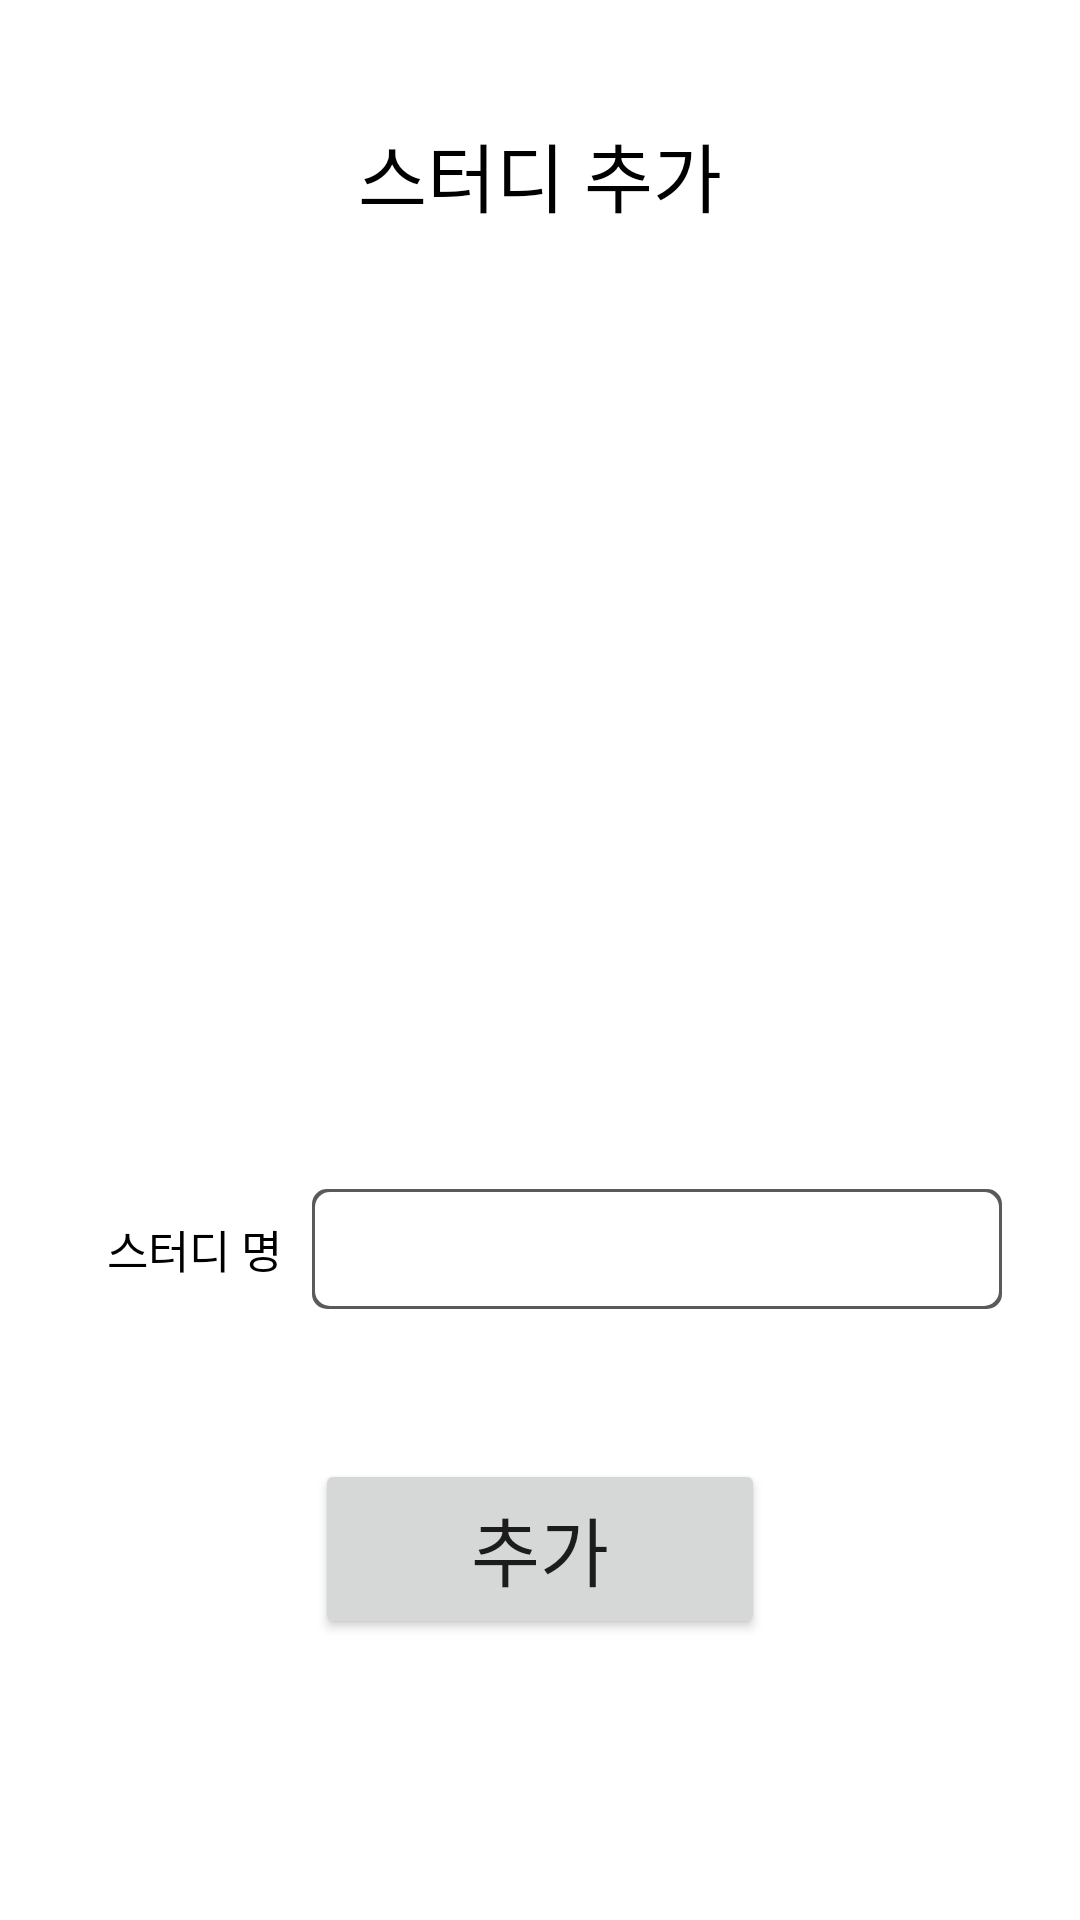

Android layout source for this screen:
<!-- AndroidManifest.xml: application theme Theme.YoWnNer -->
<!-- res/layout/activity_add_study.xml -->
<?xml version="1.0" encoding="utf-8"?>
<LinearLayout xmlns:android="http://schemas.android.com/apk/res/android"
    xmlns:app="http://schemas.android.com/apk/res-auto"
    xmlns:tools="http://schemas.android.com/tools"
    android:layout_width="match_parent"
    android:layout_height="match_parent"
    tools:context=".AddStudy_activity"
    android:orientation="vertical">

    <ImageView
        android:id="@+id/iv_back"
        android:layout_width="30dp"
        android:layout_height="30dp"
        android:layout_gravity="left"
        android:layout_marginLeft="10dp"
        android:layout_marginTop="10dp"
        android:src="@drawable/icon_back" />

    <TextView
        android:layout_width="match_parent"
        android:layout_height="wrap_content"
        android:text="스터디 추가"
        android:gravity="center"
        android:textSize="25sp"
        android:textColor="#000000"/>
    <ImageView
        android:background="@drawable/circle_background"
        android:id="@+id/Iv_profile_image"
        android:layout_gravity="center"
        android:layout_marginTop="150dp"
        android:padding="5dp"
        android:layout_width="150dp"
        android:layout_height="150dp"
        android:src="@drawable/icon_nomalprofile"
        app:layout_constraintBottom_toBottomOf="parent"
        app:layout_constraintEnd_toEndOf="parent"
        app:layout_constraintStart_toStartOf="parent"
        app:layout_constraintTop_toTopOf="parent" />

    <LinearLayout
        android:layout_width="match_parent"
        android:layout_height="wrap_content"
        android:layout_marginTop="20dp"
        android:gravity="center">

        <TextView
            android:layout_width="wrap_content"
            android:layout_height="wrap_content"
            android:text="스터디 명"
            android:textSize="15sp"
            android:layout_marginLeft="10dp"
            android:textColor="#000000"/>
        <EditText
            android:id="@+id/et_name_study"
            android:layout_width="230dp"
            android:layout_height="40dp"
            android:layout_marginLeft="10dp"
            android:background="@drawable/board"
            android:inputType="textPassword"
            />

    </LinearLayout>


    <Button
        android:id="@+id/btn_add_study"
        android:layout_width="150dp"
        android:layout_height="60dp"
        android:text="추가"
        android:textSize="25sp"
        android:layout_gravity="center"
        android:layout_marginTop="50dp"/>


</LinearLayout>
<!-- resources referenced by this layout -->
<resources>
  <!-- drawable board (drawable) -->
  <?xml version="1.0" encoding="utf-8"?>
  <layer-list xmlns:android="http://schemas.android.com/apk/res/android">
  
      <item>
          <shape android:shape="rectangle">
              <solid android:color="#5A5A5A" />
              <corners android:radius="5dp" /> 
          </shape>
      </item>
  
      
      <item android:top="1dp"
          android:right="1dp"
          android:left="1dp"
          android:bottom="1dp">
  
          <shape android:shape="rectangle">
              <solid android:color="#ffffff" />
              <corners android:radius="5dp" /> 
          </shape>
  
      </item>
  
  </layer-list>
  <!-- drawable circle_background (drawable) -->
  <?xml version="1.0" encoding="utf-8"?>
  <shape xmlns:android="http://schemas.android.com/apk/res/android"
      android:shape="oval">
      <solid android:color="#00595959" />
  </shape>
  <style name="Theme.YoWnNer" parent="Theme.MaterialComponents.DayNight.DarkActionBar">
          
          <item name="colorPrimary">@color/purple_500</item>
          <item name="colorPrimaryVariant">@color/purple_700</item>
          <item name="colorOnPrimary">@color/white</item>
          
          <item name="colorSecondary">@color/teal_200</item>
          <item name="colorSecondaryVariant">@color/teal_700</item>
          <item name="colorOnSecondary">@color/black</item>
          
          <item name="android:statusBarColor">?attr/colorPrimaryVariant</item>
          
      </style>
  <color name="purple_500">#FF6200EE</color>
  <color name="purple_700">#FF3700B3</color>
  <color name="white">#FFFFFFFF</color>
  <color name="teal_200">#FF03DAC5</color>
  <color name="teal_700">#FF018786</color>
  <color name="black">#FF000000</color>
</resources>
